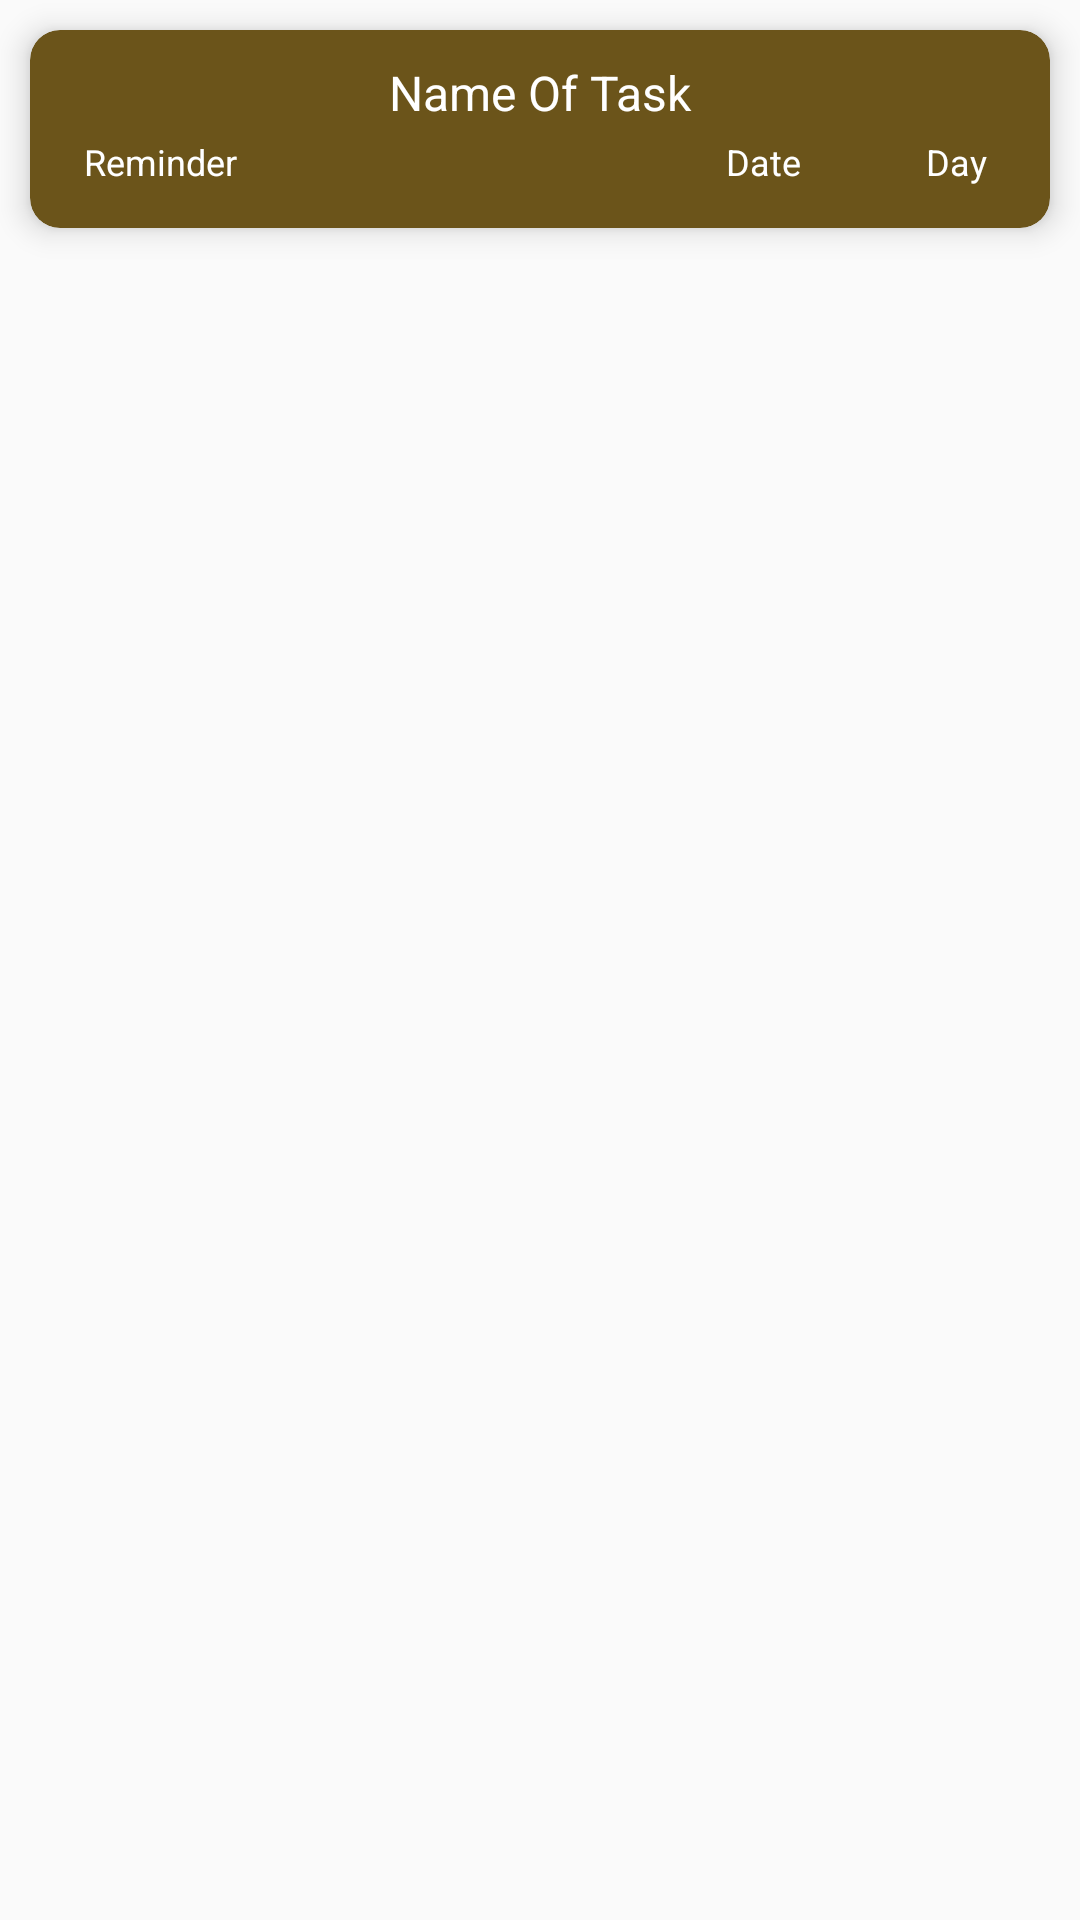

The Android layout XML behind this screen, and the referenced resources:
<!-- AndroidManifest.xml: application theme AppTheme -->
<!-- res/layout/task_to_be_done.xml -->
<?xml version="1.0" encoding="utf-8"?>
<LinearLayout xmlns:android="http://schemas.android.com/apk/res/android"
    xmlns:app="http://schemas.android.com/apk/res-auto"
    android:orientation="vertical"
    android:layout_width="match_parent"
    android:layout_height="match_parent">

    <androidx.cardview.widget.CardView
        android:layout_width="match_parent"
        android:layout_height="wrap_content"
        android:layout_margin="10dp"
        android:id="@+id/cardView"
        app:cardCornerRadius="10dp"
        app:cardElevation="6dp"
        app:cardBackgroundColor="#6b541a">

    <RelativeLayout
        android:layout_width="match_parent"
        android:layout_height="wrap_content"
        android:padding="10dp"
        android:id="@+id/recyclerview">

        <TextView
            android:id="@+id/nameoftask"
            android:textAlignment="center"
            android:layout_width="match_parent"
            android:layout_height="wrap_content"
            android:layout_marginLeft="8dp"
            android:layout_marginRight="8dp"
            android:text="Name Of Task"
            android:textColor="@android:color/white"
            android:textSize="16sp"
            android:gravity="center"/>

        <TextView
            android:id="@+id/description"
            android:layout_width="150dp"
            android:layout_height="wrap_content"
            android:layout_below="@id/nameoftask"
            android:layout_alignParentStart="true"
            android:layout_marginStart="8dp"
            android:layout_marginTop="4dp"
            android:layout_marginBottom="4dp"
            android:text="Reminder"
            android:textColor="@android:color/white"
            android:textSize="12sp" />

        <TextView
            android:id="@+id/date"
            android:layout_width="wrap_content"
            android:layout_height="wrap_content"
            android:layout_below="@id/nameoftask"
            android:layout_alignParentEnd="true"
            android:layout_marginTop="4dp"
            android:layout_marginEnd="70dp"
            android:layout_marginBottom="4dp"
            android:text=" Date "
            android:textColor="@android:color/white"
            android:textSize="12sp" />

        <TextView
            android:id="@+id/day"
            android:layout_width="wrap_content"
            android:layout_height="wrap_content"
            android:layout_below="@id/nameoftask"
            android:layout_alignParentEnd="true"
            android:layout_marginTop="4dp"
            android:layout_marginEnd="8dp"
            android:layout_marginBottom="4dp"
            android:text=" Day "
            android:textColor="@android:color/white"
            android:textSize="12sp" />


    </RelativeLayout>
</androidx.cardview.widget.CardView>
</LinearLayout>
<!-- resources referenced by this layout -->
<resources>
  <style name="AppTheme" parent="Theme.AppCompat.Light.DarkActionBar">
          
          <item name="colorPrimary">@color/colorPrimary</item>
          <item name="colorPrimaryDark">@color/colorPrimaryDark</item>
          <item name="colorAccent">@color/colorAccent</item>
      </style>
  <color name="colorPrimary">#5fc7e0</color>
  <color name="colorPrimaryDark">#008aa3</color>
  <color name="colorAccent">#3aa8c1</color>
</resources>
